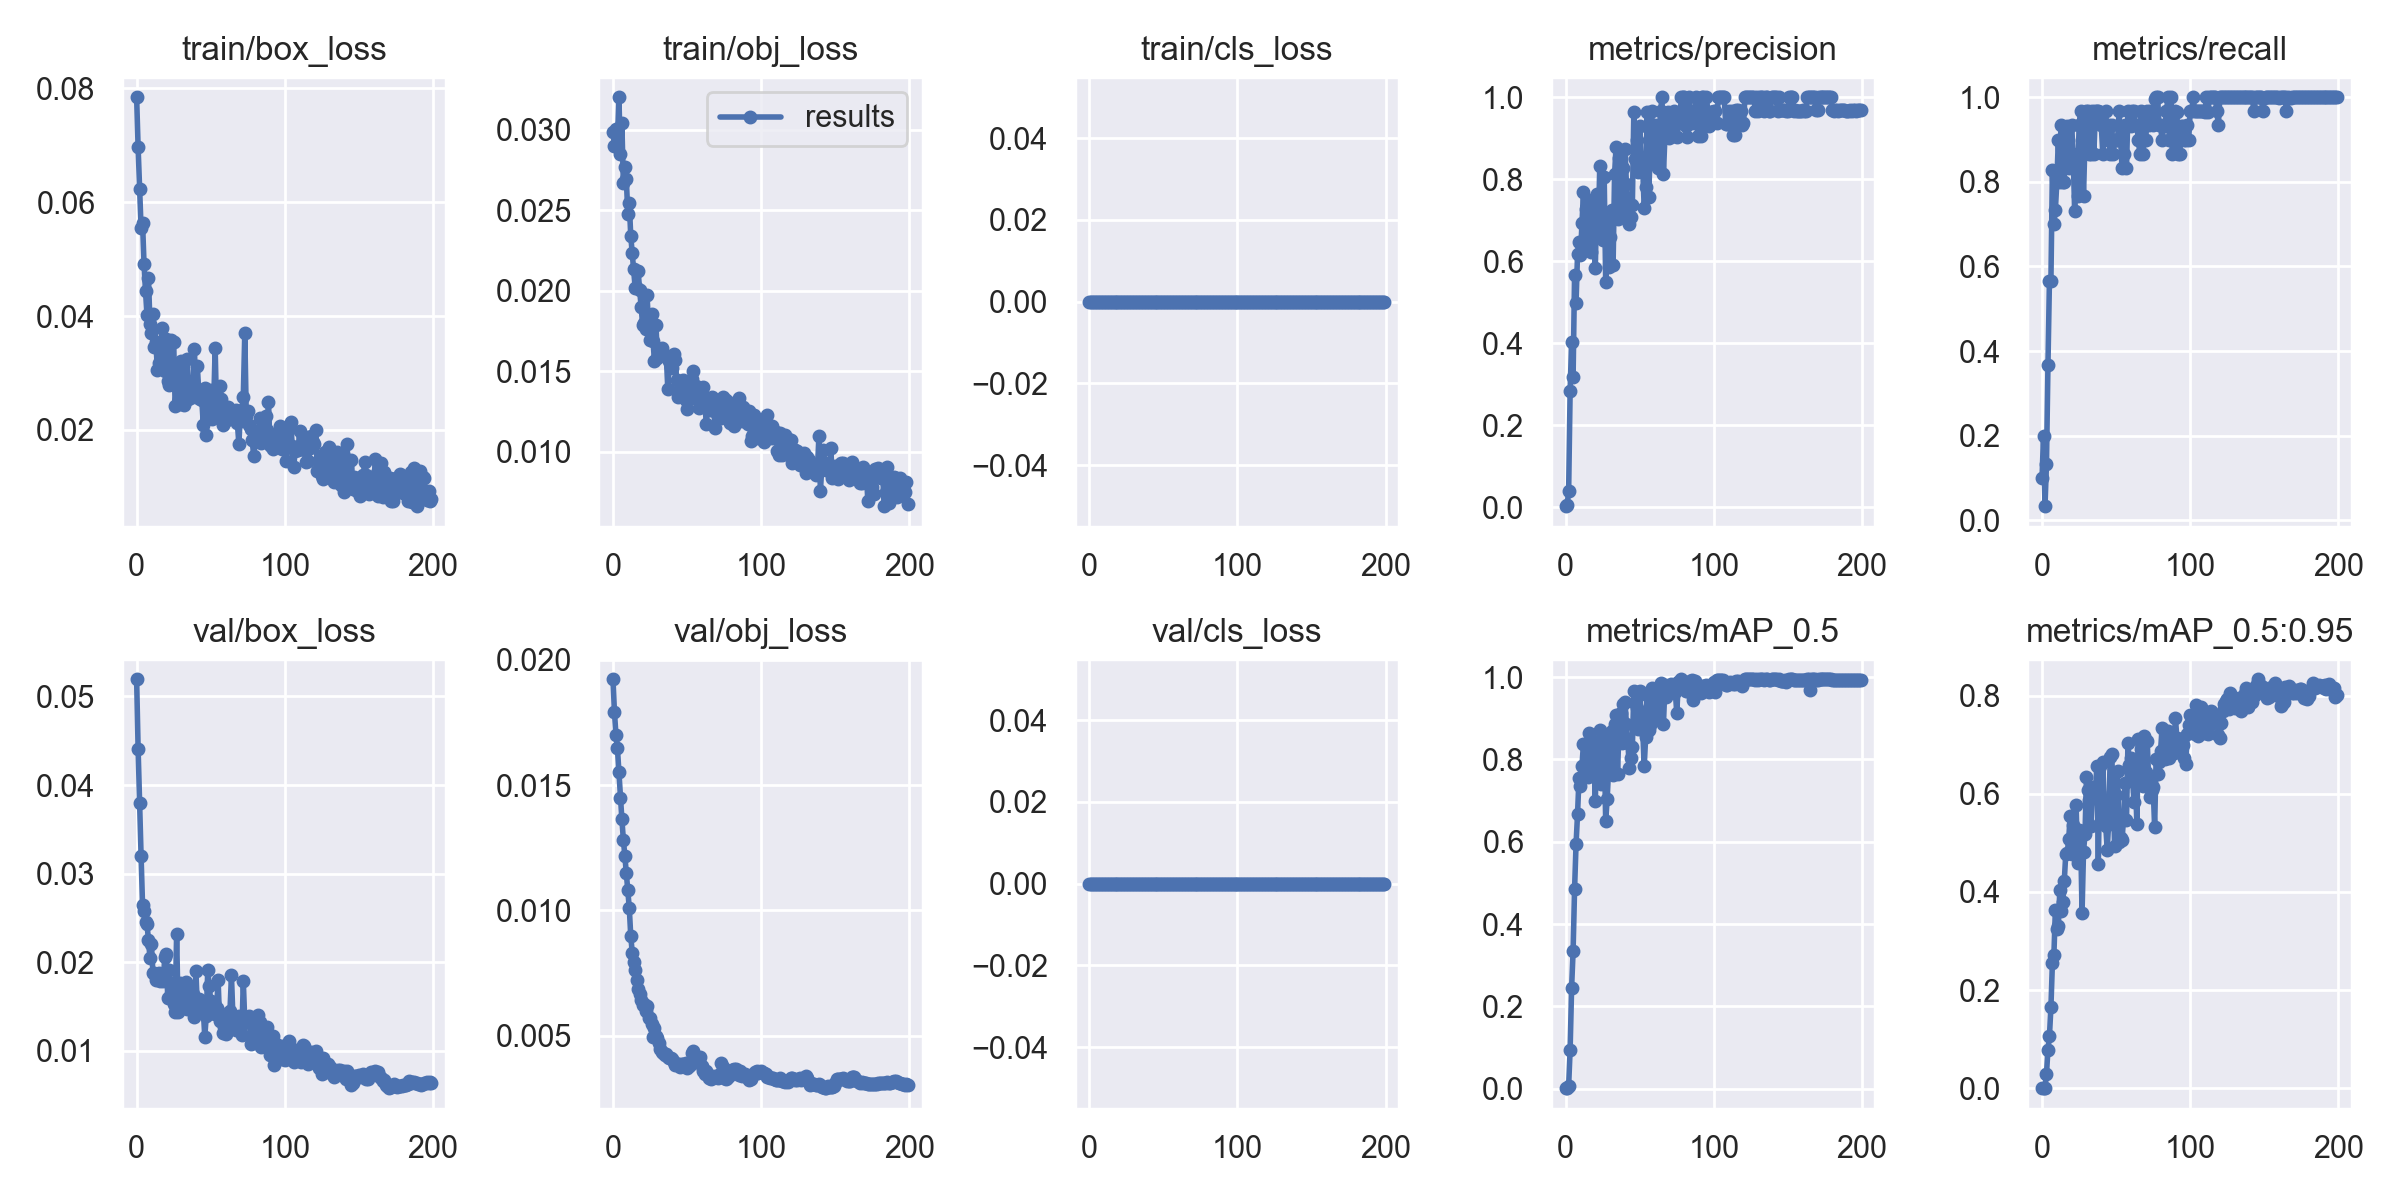

Data behind this chart, as committed beside it:
epoch, train/box_loss, train/obj_loss, train/cls_loss, metrics/precision, metrics/recall, metrics/mAP_0.5, metrics/mAP_0.5:0.95, val/box_loss, val/obj_loss, val/cls_loss, x/lr0, x/lr1, x/lr2
0, 0.07845, 0.0299, 0, 0.002195, 0.1, 0.001119, 0.0001798, 0.05194, 0.01922, 0, 0.00012, 0.00012, 0.09892
1, 0.06965, 0.02901, 0, 0.00567, 0.2, 0.002545, 0.0004661, 0.0441, 0.01791, 0, 0.00025, 0.00025, 0.09775
2, 0.06239, 0.03004, 0, 0.03868, 0.03333, 0.006732, 0.001415, 0.038, 0.017, 0, 0.0003799, 0.0003799, 0.09658
3, 0.05544, 0.0292, 0, 0.2839, 0.1333, 0.09445, 0.02931, 0.03201, 0.01647, 0, 0.0005098, 0.0005098, 0.09541
4, 0.05637, 0.03202, 0, 0.4034, 0.3667, 0.2453, 0.07854, 0.02642, 0.0155, 0, 0.0006394, 0.0006394, 0.09424
5, 0.04912, 0.02852, 0, 0.317, 0.5667, 0.3336, 0.1064, 0.02582, 0.01447, 0, 0.0007689, 0.0007689, 0.09307
6, 0.04433, 0.03041, 0, 0.5655, 0.5667, 0.4842, 0.1647, 0.02449, 0.01364, 0, 0.0008982, 0.0008982, 0.0919
7, 0.04013, 0.02669, 0, 0.4986, 0.8288, 0.5942, 0.2553, 0.02435, 0.01283, 0, 0.001027, 0.001027, 0.09073
8, 0.04663, 0.0277, 0, 0.6173, 0.7, 0.6667, 0.2706, 0.02249, 0.01218, 0, 0.001156, 0.001156, 0.08956
9, 0.03866, 0.02694, 0, 0.6464, 0.7333, 0.7561, 0.3635, 0.0205, 0.01147, 0, 0.001284, 0.001284, 0.08838
10, 0.03702, 0.0248, 0, 0.6151, 0.8, 0.7354, 0.3245, 0.02203, 0.01079, 0, 0.001412, 0.001412, 0.08721
11, 0.04029, 0.02543, 0, 0.6922, 0.8996, 0.7846, 0.3308, 0.01872, 0.0101, 0, 0.00154, 0.00154, 0.08604
12, 0.03463, 0.02341, 0, 0.7696, 0.8, 0.8387, 0.4029, 0.01879, 0.008979, 0, 0.001667, 0.001667, 0.08487
13, 0.03548, 0.02235, 0, 0.6351, 0.9333, 0.7799, 0.3614, 0.018, 0.008313, 0, 0.001793, 0.001793, 0.08369
14, 0.03047, 0.02135, 0, 0.7272, 0.8, 0.7792, 0.3795, 0.01817, 0.007949, 0, 0.001919, 0.001919, 0.08252
15, 0.0318, 0.02016, 0, 0.6313, 0.8, 0.757, 0.4214, 0.01874, 0.007612, 0, 0.002044, 0.002044, 0.08134
16, 0.03126, 0.02017, 0, 0.7498, 0.9, 0.8645, 0.4763, 0.01787, 0.00724, 0, 0.002169, 0.002169, 0.08017
17, 0.03791, 0.02122, 0, 0.6218, 0.9318, 0.7958, 0.4791, 0.01815, 0.006863, 0, 0.002293, 0.002293, 0.07899
18, 0.03088, 0.02003, 0, 0.6944, 0.8333, 0.8097, 0.507, 0.01784, 0.006659, 0, 0.002416, 0.002416, 0.07782
19, 0.03039, 0.01902, 0, 0.7221, 0.8667, 0.819, 0.5554, 0.0206, 0.006411, 0, 0.002538, 0.002538, 0.07664
20, 0.03593, 0.0179, 0, 0.5825, 0.9333, 0.6992, 0.4765, 0.02091, 0.006218, 0, 0.00266, 0.00266, 0.07546
21, 0.02863, 0.01798, 0, 0.7647, 0.8664, 0.8425, 0.5372, 0.01594, 0.006251, 0, 0.002781, 0.002781, 0.07428
22, 0.02782, 0.01764, 0, 0.6662, 0.7319, 0.7549, 0.5168, 0.01913, 0.005998, 0, 0.002901, 0.002901, 0.0731
23, 0.03583, 0.01971, 0, 0.8333, 0.833, 0.8725, 0.577, 0.01634, 0.006184, 0, 0.00302, 0.00302, 0.07192
24, 0.03069, 0.01786, 0, 0.7186, 0.7667, 0.7401, 0.4597, 0.0176, 0.005716, 0, 0.003138, 0.003138, 0.07074
25, 0.0355, 0.01692, 0, 0.651, 0.9333, 0.8341, 0.5255, 0.01528, 0.005695, 0, 0.003255, 0.003255, 0.06956
26, 0.02414, 0.01855, 0, 0.8053, 0.9667, 0.8484, 0.5246, 0.01442, 0.005478, 0, 0.00337, 0.00337, 0.06837
27, 0.0281, 0.0169, 0, 0.5498, 0.9, 0.65, 0.3561, 0.02322, 0.004951, 0, 0.003485, 0.003485, 0.06718
28, 0.02924, 0.01562, 0, 0.696, 0.7667, 0.7037, 0.4821, 0.01439, 0.0053, 0, 0.003599, 0.003599, 0.066
29, 0.02448, 0.01789, 0, 0.5869, 0.8999, 0.7781, 0.517, 0.01767, 0.004982, 0, 0.003711, 0.003711, 0.06481
30, 0.03208, 0.0158, 0, 0.659, 0.9667, 0.8434, 0.6344, 0.017, 0.004916, 0, 0.003823, 0.003823, 0.06362
31, 0.02649, 0.01638, 0, 0.7249, 0.9667, 0.8687, 0.6081, 0.01498, 0.004694, 0, 0.003933, 0.003933, 0.06243
32, 0.02431, 0.01599, 0, 0.5907, 0.8667, 0.7621, 0.5863, 0.01689, 0.004461, 0, 0.004042, 0.004042, 0.06124
33, 0.02752, 0.01645, 0, 0.8124, 0.8663, 0.8857, 0.5345, 0.01778, 0.004342, 0, 0.004149, 0.004149, 0.06005
34, 0.0325, 0.01616, 0, 0.8786, 0.9667, 0.908, 0.6037, 0.01467, 0.00432, 0, 0.004255, 0.004255, 0.05885
35, 0.02543, 0.01596, 0, 0.7019, 0.8667, 0.7658, 0.6135, 0.01691, 0.004236, 0, 0.00436, 0.00436, 0.05766
36, 0.02561, 0.01596, 0, 0.8528, 0.9667, 0.8753, 0.6004, 0.01515, 0.004267, 0, 0.004464, 0.004464, 0.05646
37, 0.02668, 0.01389, 0, 0.8527, 0.9667, 0.9125, 0.6562, 0.0151, 0.004162, 0, 0.004566, 0.004566, 0.05527
38, 0.0286, 0.01563, 0, 0.725, 0.9667, 0.8412, 0.457, 0.01644, 0.004094, 0, 0.004666, 0.004666, 0.05407
39, 0.03428, 0.01526, 0, 0.8285, 0.9662, 0.9343, 0.6564, 0.01385, 0.004106, 0, 0.004765, 0.004765, 0.05287
40, 0.02578, 0.0152, 0, 0.8748, 0.9333, 0.9404, 0.5438, 0.01897, 0.004057, 0, 0.004863, 0.004863, 0.05166
41, 0.03119, 0.01607, 0, 0.7877, 0.8667, 0.8869, 0.6645, 0.0148, 0.003962, 0, 0.004959, 0.004959, 0.05046
42, 0.02601, 0.01572, 0, 0.7366, 0.9333, 0.8395, 0.5678, 0.01583, 0.003834, 0, 0.005053, 0.005053, 0.04925
43, 0.02535, 0.01448, 0, 0.6904, 0.9665, 0.779, 0.5341, 0.01454, 0.003859, 0, 0.005146, 0.005146, 0.04805
44, 0.02523, 0.01338, 0, 0.709, 0.9, 0.8043, 0.4861, 0.01447, 0.003871, 0, 0.005237, 0.005237, 0.04684
45, 0.02082, 0.0143, 0, 0.7368, 0.9333, 0.8294, 0.5429, 0.01456, 0.003734, 0, 0.005326, 0.005326, 0.04563
46, 0.02735, 0.01429, 0, 0.963, 0.8667, 0.9673, 0.6743, 0.01154, 0.003853, 0, 0.005414, 0.005414, 0.04441
47, 0.019, 0.01446, 0, 0.8485, 0.9333, 0.9363, 0.6806, 0.01395, 0.003879, 0, 0.0055, 0.0055, 0.0432
48, 0.02499, 0.01397, 0, 0.8964, 0.8667, 0.926, 0.604, 0.01906, 0.003818, 0, 0.005584, 0.005584, 0.04198
49, 0.02653, 0.01322, 0, 0.8181, 0.8993, 0.8732, 0.4929, 0.0173, 0.003928, 0, 0.005667, 0.005667, 0.04077
50, 0.02708, 0.01269, 0, 0.9306, 0.9, 0.9662, 0.5978, 0.01564, 0.003721, 0, 0.005748, 0.005748, 0.03955
51, 0.02188, 0.01395, 0, 0.8436, 0.8988, 0.9055, 0.6457, 0.0142, 0.003782, 0, 0.005826, 0.005826, 0.03833
52, 0.02436, 0.0141, 0, 0.8257, 0.9667, 0.8726, 0.5019, 0.01543, 0.003818, 0, 0.005903, 0.005903, 0.0371
53, 0.03444, 0.01451, 0, 0.7294, 0.9, 0.7834, 0.5096, 0.01417, 0.004325, 0, 0.005979, 0.005979, 0.03588
54, 0.02253, 0.01501, 0, 0.7811, 0.8333, 0.8552, 0.5067, 0.01482, 0.004377, 0, 0.006052, 0.006052, 0.03465
55, 0.02748, 0.01334, 0, 0.963, 0.8665, 0.9561, 0.5475, 0.01795, 0.004218, 0, 0.006123, 0.006123, 0.03342
56, 0.0277, 0.01411, 0, 0.7561, 0.9333, 0.8726, 0.6209, 0.01333, 0.004133, 0, 0.006193, 0.006193, 0.03219
57, 0.02542, 0.01375, 0, 0.862, 0.833, 0.8827, 0.5465, 0.01413, 0.004151, 0, 0.00626, 0.00626, 0.03096
58, 0.02081, 0.01273, 0, 0.9664, 0.9667, 0.9736, 0.7041, 0.01204, 0.004108, 0, 0.006326, 0.006326, 0.02973
59, 0.02201, 0.01307, 0, 0.8485, 0.9333, 0.8949, 0.6575, 0.01266, 0.004138, 0, 0.006389, 0.006389, 0.02849
... 140 more rows
